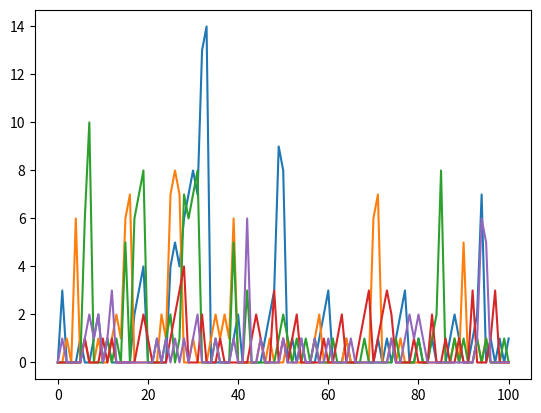

Recreate this plot in Python.
# numpy and matplotlib imported, seed set
import numpy as np
import matplotlib.pyplot as plt

# clear the plot so it doesn't get cluttered if you run this many times
plt.clf()

# Simulate random walk 20 times
all_walks = []
for i in range(5) :
    random_walk = [0]
    for x in range(100) :
        step = random_walk[-1]
        dice = np.random.randint(1,7)
        if dice <= 2:
            step = max(0, step - 1)
        elif dice <= 5:
            step = step + 1
        else:
            step = step + np.random.randint(1,7)

        # Implement clumsiness
        if np.random.randint(0, 2) == 0:
            step = 0

        random_walk.append(step)
    all_walks.append(random_walk)

# Create and plot np_aw_t
np_aw_t = np.transpose(np.array(all_walks))
plt.plot(np_aw_t)
plt.show()